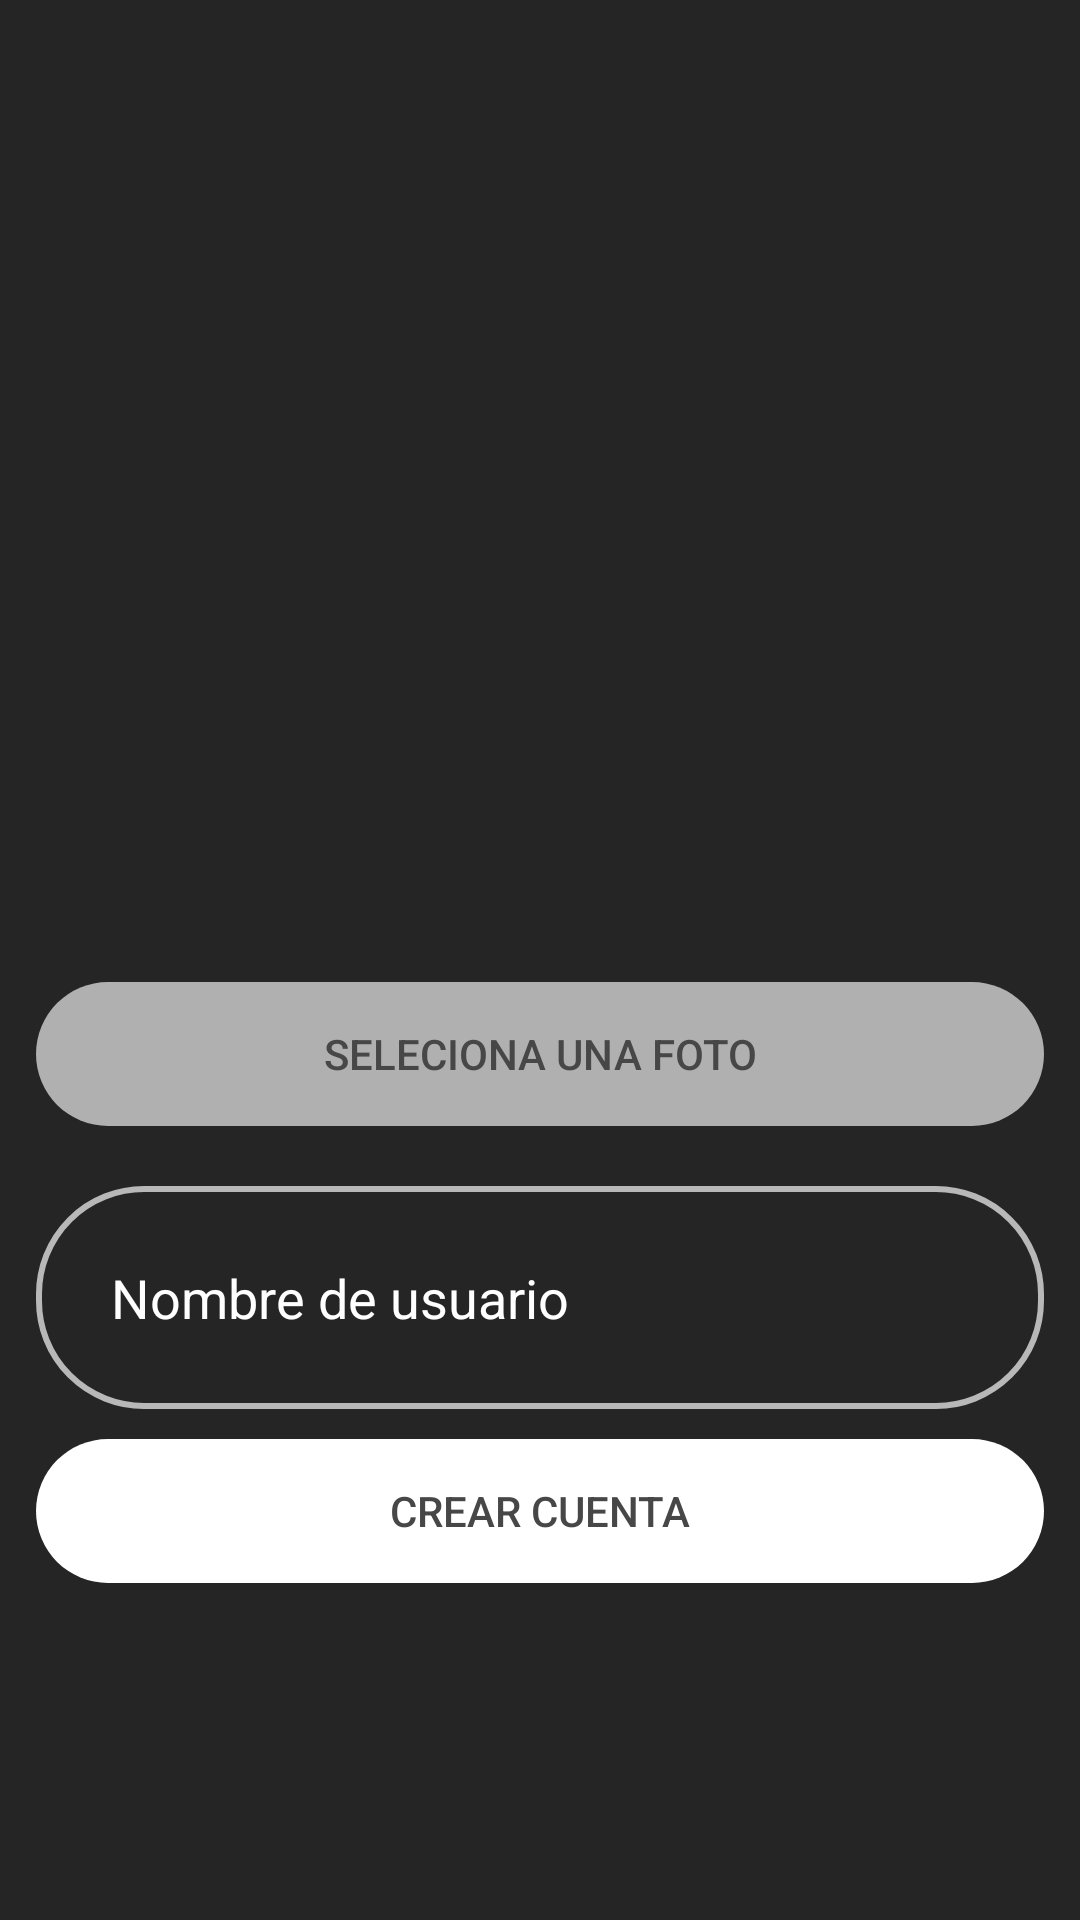

Reconstruct the res/layout file that produces this screen, plus the resources it refers to.
<!-- AndroidManifest.xml: application theme Theme.LoginRegister -->
<!-- res/layout/activity_register_advanced.xml -->
<?xml version="1.0" encoding="utf-8"?>
<androidx.constraintlayout.widget.ConstraintLayout xmlns:android="http://schemas.android.com/apk/res/android"
    xmlns:app="http://schemas.android.com/apk/res-auto"
    xmlns:tools="http://schemas.android.com/tools"
    android:layout_width="match_parent"
    android:layout_height="match_parent"
    android:background="@color/dark"
    tools:context=".registerAdvanced">

    <LinearLayout
        android:layout_width="336dp"
        android:layout_height="match_parent"
        android:gravity="center"
        android:orientation="vertical"
        app:layout_constraintBottom_toBottomOf="parent"
        app:layout_constraintEnd_toEndOf="parent"
        app:layout_constraintHorizontal_bias="0.5"
        app:layout_constraintStart_toStartOf="parent"
        app:layout_constraintTop_toTopOf="parent"
        app:layout_constraintVertical_bias="0.2">

        <ImageView
            android:id="@+id/photo"
            android:layout_width="300dp"
            android:layout_height="300dp"
            android:scaleType="fitXY"
            tools:srcCompat="@tools:sample/avatars" />
        <Space
            android:layout_width="match_parent"
            android:layout_height="10dp" />

        <Button
            android:id="@+id/selecPhoto"
            android:layout_width="match_parent"
            android:layout_height="wrap_content"
            android:background="@drawable/roundedbutton"
            android:backgroundTint="#B1B0B0"
            android:onClick="buttonPress"
            android:text="@string/selectPhoto"
            android:textColor="#474747"
            android:layout_marginBottom="10dp"/>
        <Space
            android:layout_width="match_parent"
            android:layout_height="10dp" />

        <EditText
            android:id="@+id/userName"
            android:layout_width="match_parent"
            android:layout_height="wrap_content"
            android:background="@drawable/rounded_edittext"
            android:ems="10"
            android:hint="Nombre de usuario"
            android:inputType="textPersonName"
            android:padding="25dp"
            android:textColor="@color/white"
            android:textColorHint="#FFFFFF"
            />

        <Space
            android:layout_width="match_parent"
            android:layout_height="10dp" />

        <Button
            android:id="@+id/next"
            android:layout_width="match_parent"
            android:layout_height="wrap_content"
            android:background="@drawable/roundedbutton"
            android:backgroundTint="#FFFFFF"
            android:onClick="buttonPress"
            android:text="@string/createAccount"
            android:textColor="#474747"
            android:layout_marginBottom="10dp"/>

        <TextView
            android:id="@+id/errorRegisterAdvanced"
            android:layout_width="match_parent"
            android:layout_height="37dp"
            android:background="@drawable/error_box"
            android:gravity="center"
            android:textColor="#510303"
            android:visibility="invisible"
            />

        <ProgressBar
            android:id="@+id/progressBar"
            style="?android:attr/progressBarStyle"
            android:layout_width="match_parent"
            android:layout_height="wrap_content"
            android:visibility="invisible" />

    </LinearLayout>

</androidx.constraintlayout.widget.ConstraintLayout>
<!-- resources referenced by this layout -->
<resources>
  <color name="dark">#252525</color>
  <color name="white">#FFFFFFFF</color>
  <!-- drawable rounded_edittext (drawable) -->
  <?xml version="1.0" encoding="utf-8"?>
  <shape xmlns:android="http://schemas.android.com/apk/res/android">
  
      <stroke
          android:width="2dp"
          android:color="#B8B8B8" />
      <corners android:radius="35dp"/>
  
  </shape>
  <!-- drawable roundedbutton (drawable) -->
  <?xml version="1.0" encoding="utf-8"?>
  <shape xmlns:android="http://schemas.android.com/apk/res/android">
  
      <corners android:radius="35dp"/>
  
  </shape>
  <string name="createAccount">Crear cuenta</string>
  <string name="selectPhoto">Seleciona una foto</string>
  <style name="Theme.LoginRegister" parent="Theme.AppCompat.Light.NoActionBar">
          
          <item name="colorPrimary">@color/dark</item>
          <item name="colorPrimaryVariant">@color/dark</item>
          <item name="colorOnPrimary">@color/white</item>
          
          <item name="colorSecondary">@color/teal_200</item>
          <item name="colorSecondaryVariant">@color/teal_700</item>
          <item name="colorOnSecondary">@color/black</item>
          
          <item name="android:statusBarColor">?attr/colorPrimaryVariant</item>
          
      </style>
  <color name="teal_200">#FF03DAC5</color>
  <color name="teal_700">#FF018786</color>
  <color name="black">#FF000000</color>
</resources>
